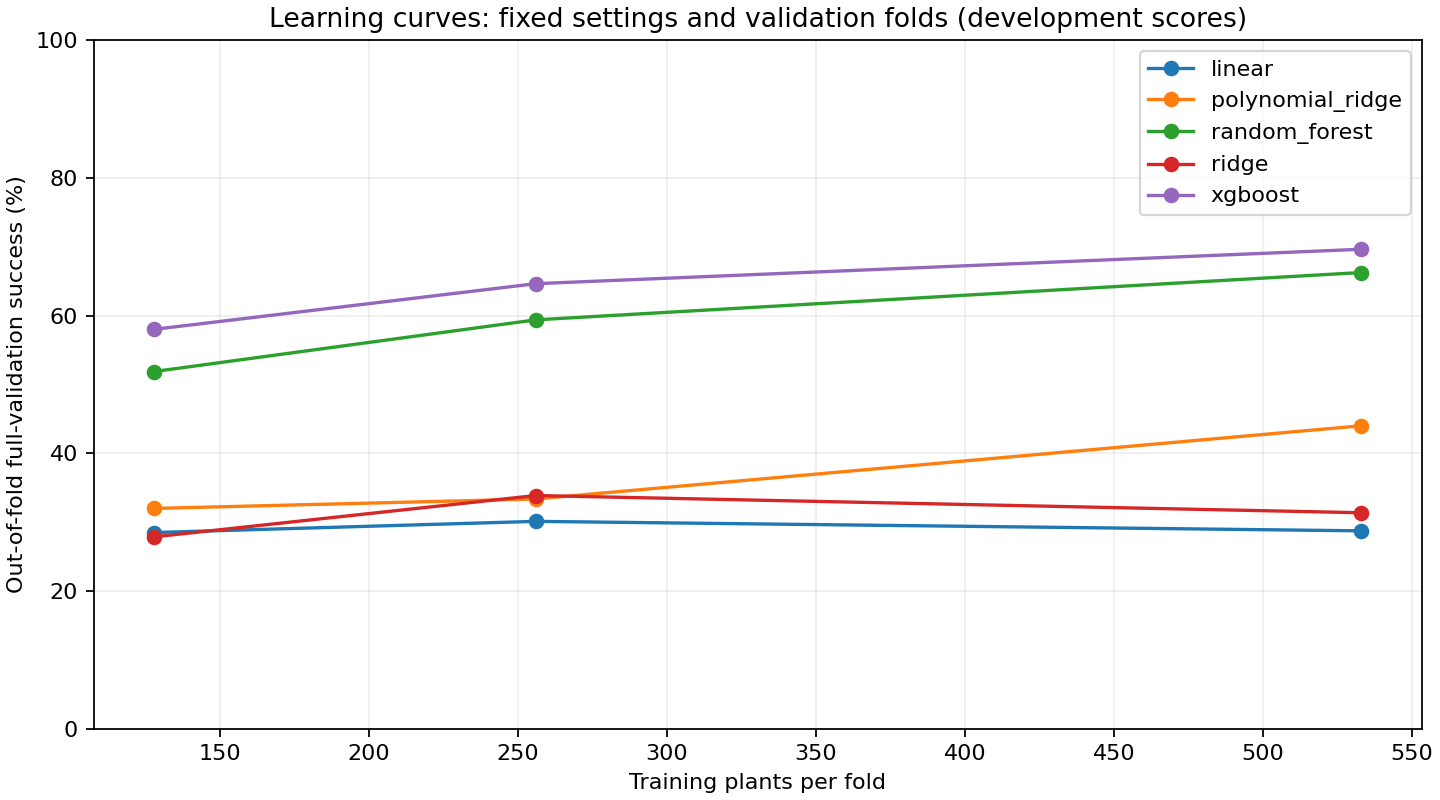

The file beside this chart, header and first rows:
family, training_size, candidate, normalized, parameters, plants, passes, success_pct, stable_pct, median_J_ratio, gain_mse, r2
linear, 533, linear_normalized_0, True, {}, 800, 230, 28.75, 68.0, 2.495, 5.15, 0.3494
linear, 128, , , , 800, 228, 28.5, 69.38, 2.818, 4.706, 0.3809
linear, 256, , , , 800, 241, 30.12, 68.12, 2.543, 4.992, 0.4234
ridge, 533, ridge_normalized_3, True, {"model__alpha": 100.0}, 800, 251, 31.37, 70.5, 2.313, 4.775, 0.4488
ridge, 128, , , , 800, 223, 27.88, 68.38, 2.813, 5.847, 0.3068
ridge, 256, , , , 800, 271, 33.88, 72.5, 2.456, 5.228, 0.4156
polynomial_ridge, 533, polynomial_ridge_normalized_1, True, {"model__alpha": 1.0}, 800, 352, 44.0, 82.38, 2.028, 1.885, 0.6412
polynomial_ridge, 128, , , , 800, 256, 32.0, 71.25, 2.981, 5.819, 0.2496
polynomial_ridge, 256, , , , 800, 267, 33.38, 70.12, 2.409, 5.606, 0.3549
random_forest, 533, random_forest_normalized_3, True, {"model__max_depth": 12, "model__min_sam…, 800, 530, 66.25, 97.62, 1.203, 0.4676, 0.8222
random_forest, 128, , , , 800, 415, 51.88, 94.12, 1.535, 1.085, 0.7296
random_forest, 256, , , , 800, 475, 59.38, 95.75, 1.31, 0.7106, 0.7831
xgboost, 533, xgboost_normalized_3, True, {"model__estimator__learning_rate": 0.08…, 800, 557, 69.62, 99.25, 1.218, 0.4194, 0.6285
xgboost, 128, , , , 800, 464, 58, 96.75, 1.426, 0.7405, 0.297
xgboost, 256, , , , 800, 517, 64.62, 97.38, 1.274, 0.551, 0.7156
